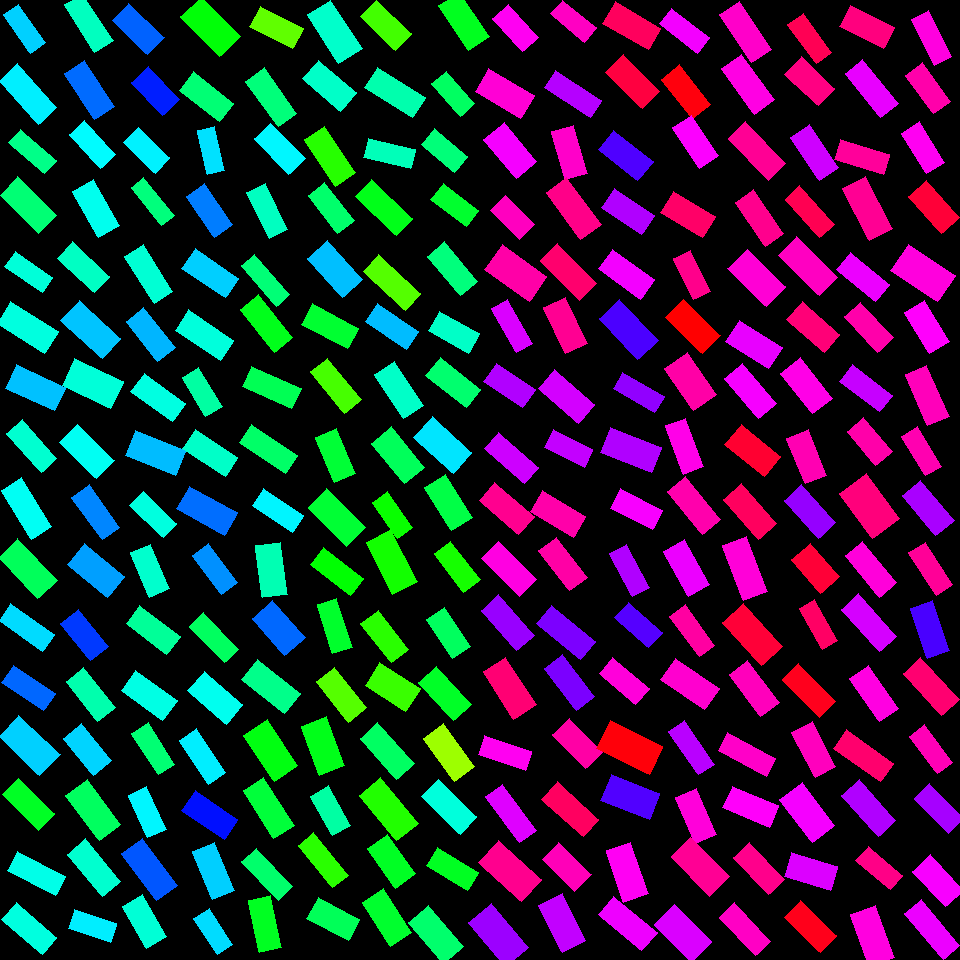

The table this chart was drawn from, first rows:
, angleRotated, color, length, logWidthLengthRatio, x, y, centerX, centerY, width, lengthRotatedProjectX, widthRotatedProjectX, lengthRotatedProjectY, widthRotatedProjectY, vertexRightBottom, vertexRightTop, vertexLeftBottom, vertexLeftTop
0, 0.9578, 0.5303, 47.39, -0.9505, 24.79, 28.71, 30, 30, 18.32, 27.27, 14.98, 38.76, 10.54, (45, 42), (30, 53), (18, 4), (3, 14)
1, 0.8349, 0.5103, 59.17, -0.8638, 27.9, 94.19, 30, 90, 24.94, 39.72, 18.49, 43.86, 16.74, (56, 107), (38, 124), (17, 63), (-1, 80)
2, 0.7197, 0.4224, 47.22, -0.959, 32.36, 151.5, 30, 150, 18.1, 35.51, 11.93, 31.12, 13.61, (56, 160), (44, 173), (20, 129), (8, 142)
3, 0.7813, 0.4096, 54.89, -0.7576, 28.36, 205.4, 30, 210, 25.73, 38.97, 18.12, 38.65, 18.27, (56, 215), (38, 233), (17, 176), (0, 195)
4, 0.604, 0.4754, 45.99, -0.9313, 28.8, 272.2, 30, 270, 18.12, 37.85, 10.29, 26.12, 14.92, (52, 277), (42, 292), (15, 251), (4, 266)
5, 0.5496, 0.4797, 57.02, -0.7732, 27.55, 327.6, 30, 330, 26.32, 48.63, 13.75, 29.78, 22.44, (58, 331), (44, 353), (10, 301), (-3, 323)
6, 0.4264, 0.5404, 53.85, -0.7376, 35.37, 387.8, 30, 390, 25.76, 49.03, 10.65, 22.27, 23.45, (65, 387), (54, 410), (16, 364), (5, 388)
7, 0.8465, 0.4694, 51.52, -0.9021, 31.87, 446, 30, 450, 20.9, 34.13, 15.65, 38.58, 13.85, (56, 458), (41, 472), (22, 419), (6, 433)
8, 1.022, 0.4933, 57.48, -0.8844, 26.24, 508.5, 30, 510, 23.74, 30, 20.25, 49.03, 12.39, (51, 526), (31, 539), (21, 477), (1, 490)
9, 0.8023, 0.3926, 57.49, -0.7654, 27.6, 568.9, 30, 570, 26.74, 39.96, 19.23, 41.33, 18.59, (57, 580), (37, 598), (17, 538), (-1, 557)
10, 0.6256, 0.5233, 53.36, -0.9559, 26.41, 627.5, 30, 630, 20.51, 43.25, 12.01, 31.24, 16.63, (54, 634), (42, 651), (10, 603), (-1, 620)
11, 0.5903, 0.5991, 50.18, -0.8852, 28.47, 687.7, 30, 690, 20.7, 41.68, 11.53, 27.93, 17.2, (55, 693), (43, 710), (13, 665), (1, 682)
12, 0.7676, 0.5307, 57.03, -0.6712, 29.4, 745.5, 30, 750, 29.15, 41.04, 20.24, 39.6, 20.97, (60, 754), (39, 775), (18, 715), (-1, 736)
13, 0.7775, 0.3576, 51, -0.8043, 28.24, 804.1, 30, 810, 22.82, 36.35, 16.01, 35.78, 16.26, (54, 813), (38, 830), (18, 778), (2, 794)
14, 0.4874, 0.4852, 54.13, -0.9241, 36.84, 873.2, 30, 870, 21.49, 47.83, 10.06, 25.35, 18.98, (65, 876), (55, 895), (17, 851), (7, 870)
15, 0.7212, 0.4794, 53.69, -0.8732, 29.35, 928.5, 30, 930, 22.42, 40.32, 14.81, 35.45, 16.84, (56, 937), (42, 954), (16, 902), (1, 919)
16, 0.9983, 0.4585, 56.78, -0.9571, 88.65, 22.78, 90, 30, 21.81, 30.76, 18.33, 47.73, 11.81, (113, 40), (94, 52), (82, -6), (64, 4)
17, 0.9933, 0.5966, 54.44, -0.8112, 89.3, 90.16, 90, 90, 24.19, 29.72, 20.27, 45.61, 13.21, (114, 106), (94, 119), (84, 60), (64, 73)
18, 0.8376, 0.5014, 46.06, -0.8184, 92.59, 144.7, 90, 150, 20.32, 30.83, 15.1, 34.23, 13.6, (115, 154), (100, 168), (84, 120), (69, 134)
19, 1.046, 0.4891, 52.49, -0.7915, 96.05, 208.7, 90, 210, 23.79, 26.32, 20.58, 45.41, 11.93, (119, 225), (98, 237), (93, 179), (72, 191)
20, 0.7526, 0.4613, 50.71, -0.8025, 83.7, 267.2, 90, 270, 22.73, 37.02, 15.54, 34.66, 16.59, (109, 276), (94, 292), (72, 241), (57, 258)
21, 0.7478, 0.5381, 56.44, -0.7491, 90.64, 329.5, 90, 330, 26.69, 41.38, 18.15, 38.38, 19.57, (120, 338), (102, 358), (79, 300), (60, 320)
22, 0.4319, 0.4752, 53.83, -0.5939, 92.69, 383.3, 90, 390, 29.72, 48.89, 12.44, 22.53, 26.99, (123, 381), (110, 408), (74, 358), (62, 385)
23, 0.7735, 0.4924, 52.2, -0.7284, 87.01, 451.4, 90, 450, 25.19, 37.34, 17.6, 36.47, 18.02, (114, 460), (96, 478), (77, 424), (59, 442)
24, 0.9493, 0.5785, 51.96, -0.8999, 95.69, 512.1, 90, 510, 21.13, 30.25, 17.18, 42.24, 12.3, (119, 527), (102, 539), (89, 484), (71, 497)
25, 0.6877, 0.5624, 52.04, -0.6804, 96.18, 570.4, 90, 570, 26.35, 40.21, 16.73, 33.03, 20.36, (124, 576), (107, 597), (84, 543), (67, 564)
26, 0.896, 0.629, 47.86, -0.7204, 84.52, 635, 90, 630, 23.29, 29.9, 18.18, 37.37, 14.55, (108, 646), (90, 660), (78, 609), (60, 623)
27, 0.9093, 0.4467, 50.73, -0.8231, 90.72, 694.5, 90, 690, 22.27, 31.16, 17.57, 40.03, 13.68, (115, 707), (97, 721), (83, 667), (66, 681)
28, 0.892, 0.5276, 47.51, -0.7183, 87.36, 749.7, 90, 750, 23.16, 29.83, 18.03, 36.97, 14.54, (111, 760), (93, 775), (81, 723), (63, 738)
29, 0.9303, 0.3956, 55.79, -0.7205, 93.3, 809.8, 90, 810, 27.14, 33.34, 21.76, 44.73, 16.22, (120, 824), (99, 840), (87, 779), (65, 795)
30, 0.8857, 0.4689, 54.72, -0.8259, 93.99, 867.6, 90, 870, 23.96, 34.62, 18.55, 42.37, 15.16, (120, 881), (102, 896), (85, 838), (67, 854)
31, 0.3196, 0.5108, 44.96, -0.8216, 92.45, 926, 90, 930, 19.77, 42.68, 6.212, 14.13, 18.77, (116, 923), (110, 942), (74, 909), (68, 928)
32, 0.7693, 0.6023, 48.92, -0.747, 138.4, 29.21, 150, 30, 23.18, 35.14, 16.12, 34.03, 16.65, (164, 37), (147, 54), (128, 3), (112, 20)
33, 0.8131, 0.6466, 45.41, -0.6724, 155.8, 90.92, 150, 90, 23.18, 31.21, 16.84, 32.99, 15.93, (179, 99), (162, 115), (148, 66), (131, 82)
34, 0.7677, 0.5079, 43.46, -0.7215, 146.9, 150.4, 150, 150, 21.13, 31.27, 14.67, 30.18, 15.2, (169, 157), (155, 173), (138, 127), (123, 142)
35, 0.9031, 0.4145, 48.67, -1.152, 152.9, 201.4, 150, 210, 15.39, 30.14, 12.08, 38.22, 9.528, (174, 215), (161, 225), (143, 177), (131, 187)
36, 1.013, 0.4722, 55.2, -0.9127, 148.9, 274, 150, 270, 22.16, 29.23, 18.8, 46.83, 11.73, (172, 291), (154, 303), (143, 244), (124, 256)
37, 0.8924, 0.548, 50.77, -0.816, 150.7, 334.5, 150, 330, 22.45, 31.86, 17.48, 39.53, 14.09, (175, 347), (157, 361), (143, 307), (126, 321)
38, 0.634, 0.4808, 51.38, -0.8252, 158, 397.4, 150, 390, 22.51, 41.39, 13.34, 30.44, 18.14, (185, 403), (172, 421), (144, 373), (130, 391)
39, 0.3841, 0.5434, 54.17, -0.6987, 155.5, 452.7, 150, 450, 26.94, 50.22, 10.09, 20.3, 24.97, (185, 450), (175, 475), (135, 430), (125, 455)
40, 0.7594, 0.4794, 46.75, -0.8838, 153.4, 514.2, 150, 510, 19.32, 33.9, 13.3, 32.18, 14.01, (176, 523), (163, 537), (143, 491), (129, 505)
41, 1.168, 0.4677, 48.03, -0.7565, 150, 570.6, 150, 570, 22.54, 18.83, 20.74, 44.18, 8.835, (169, 588), (149, 597), (150, 544), (130, 552)
42, 0.643, 0.4328, 50.79, -0.8026, 153.2, 630.1, 150, 630, 22.76, 40.65, 13.65, 30.45, 18.22, (180, 636), (166, 654), (139, 605), (126, 623)
43, 0.6261, 0.483, 51.24, -0.7356, 149.2, 695.5, 150, 690, 24.55, 41.52, 14.39, 30.03, 19.9, (177, 700), (162, 720), (135, 670), (121, 690)
44, 1.009, 0.4091, 49.14, -0.9415, 153.2, 748.8, 150, 750, 19.17, 26.19, 16.22, 41.58, 10.21, (174, 764), (158, 774), (148, 722), (131, 733)
45, 1.148, 0.5058, 46.85, -0.8314, 147.2, 812.3, 150, 810, 20.4, 19.22, 18.6, 42.73, 8.368, (166, 829), (147, 837), (146, 786), (128, 795)
46, 0.9328, 0.6103, 58.84, -0.8321, 149.6, 869.5, 150, 870, 25.6, 35.05, 20.57, 47.27, 15.25, (177, 885), (156, 900), (142, 838), (121, 853)
47, 1.04, 0.4736, 48.46, -0.7563, 144.5, 921.6, 150, 930, 22.74, 24.51, 19.62, 41.8, 11.51, (166, 936), (146, 948), (142, 894), (122, 906)
48, 0.7964, 0.3381, 56.18, -0.6536, 210.6, 26.58, 210, 30, 29.22, 39.29, 20.89, 40.16, 20.43, (240, 36), (219, 56), (201, -3), (180, 16)
49, 0.6661, 0.4095, 51.38, -0.7929, 206.6, 96.9, 210, 90, 23.25, 40.4, 14.37, 31.75, 18.28, (233, 103), (219, 121), (193, 71), (179, 90)
50, 1.347, 0.5195, 44.9, -0.923, 210.8, 150.7, 210, 150, 17.84, 9.954, 17.4, 43.78, 3.955, (224, 170), (207, 174), (214, 126), (197, 130)
51, 0.9519, 0.5848, 49.47, -0.8061, 209.6, 210.5, 210, 210, 22.09, 28.69, 17.99, 40.29, 12.81, (232, 224), (214, 237), (204, 183), (186, 196)
52, 0.5974, 0.5312, 52.48, -0.7943, 210.2, 273.4, 210, 270, 23.72, 43.39, 13.34, 29.52, 19.61, (238, 278), (225, 297), (195, 248), (181, 268)
53, 0.595, 0.4775, 54.4, -0.8047, 204.6, 335.3, 210, 330, 24.33, 45.05, 13.64, 30.49, 20.15, (233, 340), (220, 360), (188, 309), (175, 330)
54, 1.032, 0.4397, 45.54, -0.8469, 202.1, 392, 210, 390, 19.52, 23.38, 16.75, 39.08, 10.02, (222, 406), (205, 416), (198, 367), (182, 377)
55, 0.5838, 0.4643, 50.9, -0.8083, 210.2, 452.9, 210, 450, 22.68, 42.47, 12.5, 28.06, 18.93, (237, 457), (225, 476), (195, 429), (182, 448)
56, 0.5079, 0.5944, 54.97, -0.7499, 207, 511, 210, 510, 25.97, 48.03, 12.63, 26.73, 22.69, (237, 512), (224, 535), (189, 486), (176, 508)
57, 0.9325, 0.5723, 49.46, -0.9033, 214.9, 568.9, 210, 570, 20.04, 29.47, 16.1, 39.73, 11.94, (237, 582), (221, 594), (208, 543), (192, 555)
58, 0.8095, 0.3957, 50.91, -0.93, 214, 637.6, 210, 630, 20.09, 35.12, 14.54, 36.86, 13.86, (238, 649), (224, 662), (203, 612), (189, 626)
59, 0.7139, 0.4898, 51.25, -0.6914, 215.1, 697.8, 210, 690, 25.67, 38.74, 16.81, 33.56, 19.4, (242, 704), (226, 724), (204, 671), (187, 690)
... 196 more rows
